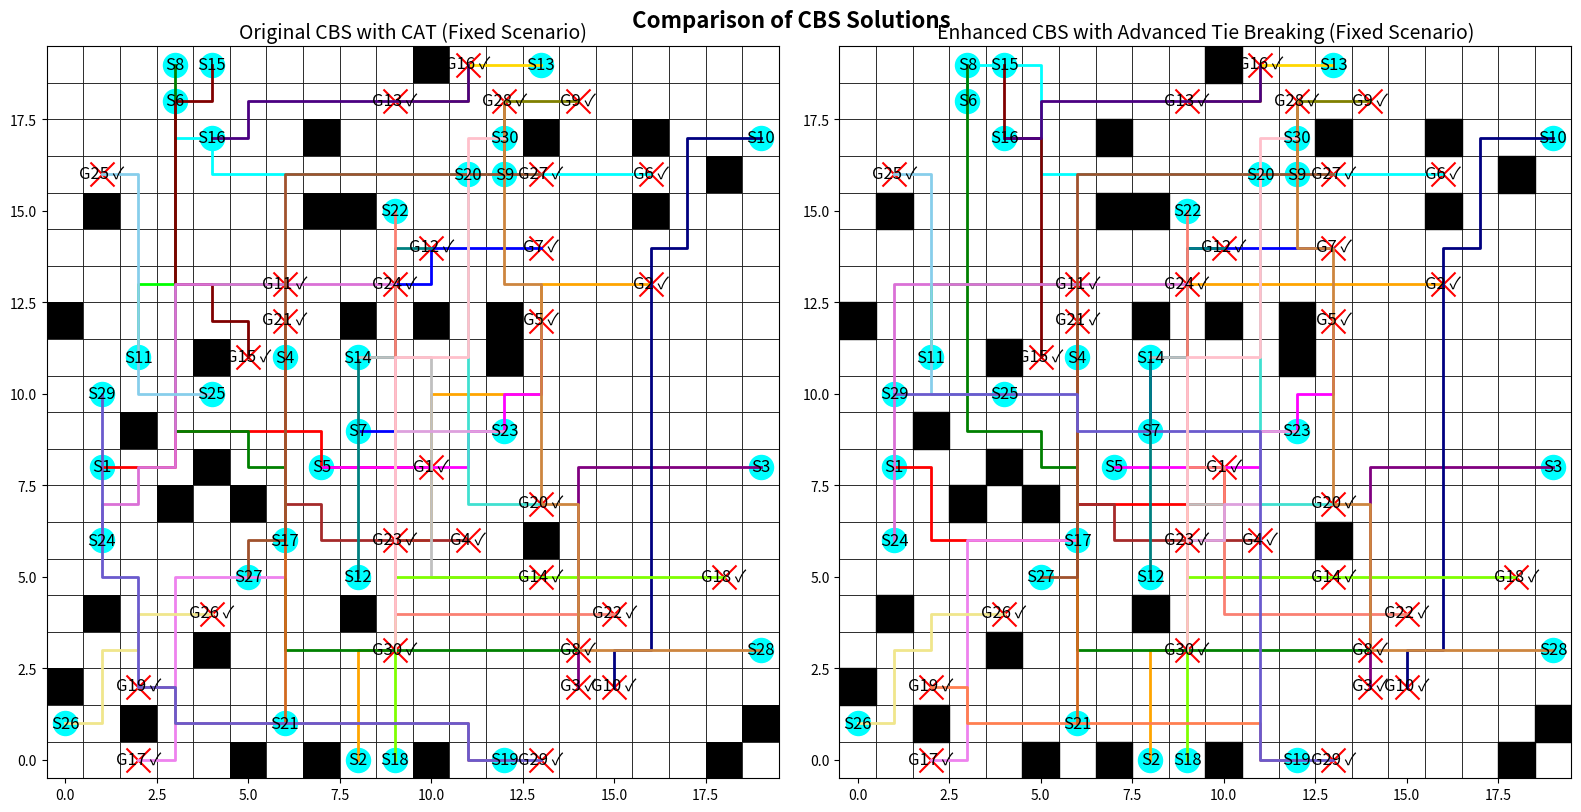

Write Python code to recreate this figure.
import heapq
import time
import matplotlib.pyplot as plt
import matplotlib.patches as patches

# -------------------- Global Parameters --------------------
GRID_SIZE = 20  # Using a smaller grid for clarity

# Global agent colors for consistent visualization
AGENT_COLORS = ["red", "orange", "purple", "brown", "magenta",
                "cyan", "blue", "green", "olive", "navy",
                "lime", "teal", "gold", "silver", "maroon",
                "indigo", "violet", "chartreuse", "coral", "turquoise",
                "chocolate", "salmon", "plum", "orchid", "skyblue",
                "khaki", "sienna", "peru", "slateblue", "pink"]

# UI Constants
START_MARKER_SIZE = 300
GOAL_MARKER_SIZE = 300
LABEL_FONT_SIZE = 12
TITLE_FONT_SIZE = 14  # Title font size for each plot
PATH_LINE_WIDTH = 2

# Global counters and cache for the two algorithms
A_STAR_CALLS_ORIGINAL = 0  # for Original CBS
A_STAR_CALLS_ENHANCED = 0  # for Enhanced CBS
GLOBAL_CACHE_ENHANCED = {}  # for hierarchical caching in Enhanced CBS

# ===========================
#  COMMON FUNCTIONS
# ===========================
def heuristic(pos, goal):
    """Manhattan distance heuristic."""
    return abs(pos[0] - goal[0]) + abs(pos[1] - goal[1])

def get_neighbors(position):
    """Return valid neighbors (up, down, left, right)."""
    directions = [(-1, 0), (1, 0), (0, -1), (0, 1)]
    return [(position[0] + dx, position[1] + dy)
            for dx, dy in directions
            if 0 <= position[0] + dx < GRID_SIZE and 0 <= position[1] + dy < GRID_SIZE]

def reconstruct_path(came_from, current):
    """Reconstruct the path from A*."""
    path = []
    while current in came_from:
        path.append(current)
        current = came_from[current]
    path.append(current)
    return path[::-1]

def detect_conflicts(paths):
    """
    Detect the first conflict among agents.
    Returns (agent1, agent2, position, time) or None if no conflict exists.
    """
    max_time = max(len(p) for p in paths) if paths else 0
    for t in range(max_time):
        pos_dict = {}
        for i, path in enumerate(paths):
            if t < len(path):
                pos = path[t]
                if pos in pos_dict:
                    return (pos_dict[pos], i, pos, t)
                pos_dict[pos] = i
    return None

def build_conflict_avoidance_table(paths):
    """
    Build a Conflict Avoidance Table (CAT): dict mapping time_step -> set of positions.
    (This function is used in both algorithms.)
    """
    cat = {}
    if not paths:
        return cat
    max_len = max(len(p) for p in paths)
    for t in range(max_len):
        cat[t] = set()
        for path in paths:
            if t < len(path):
                cat[t].add(path[t])
    return cat

# ===========================
#  ORIGINAL CBS (with CAT in A*)
# ===========================
def a_star_orig(start, goal, obstacles, constraints, cat=None):
    """
    A* algorithm with constraints and an optional Conflict Avoidance Table.
    A penalty is added when a collision is predicted.
    """
    global A_STAR_CALLS_ORIGINAL
    A_STAR_CALLS_ORIGINAL += 1

    open_list = []
    closed_set = set()
    came_from = {}
    g_cost = {start: 0}

    start_penalty = 2 if (cat is not None and 0 in cat and start in cat[0]) else 0
    f_cost = {start: g_cost[start] + start_penalty + heuristic(start, goal)}
    heapq.heappush(open_list, (f_cost[start], start))

    while open_list:
        _, current = heapq.heappop(open_list)
        if current == goal:
            return reconstruct_path(came_from, current)
        closed_set.add(current)
        for neighbor in get_neighbors(current):
            if neighbor in closed_set or neighbor in obstacles:
                continue
            # Check constraints: if moving into neighbor at time (g_cost[current] + 1) is forbidden.
            if any((neighbor == pos and (g_cost[current] + 1) == t) for (pos, t) in constraints):
                continue
            next_g = g_cost[current] + 1
            penalty = 2 if (cat is not None and next_g in cat and neighbor in cat[next_g]) else 0
            new_cost = next_g + penalty
            if neighbor not in g_cost or new_cost < g_cost[neighbor]:
                came_from[neighbor] = current
                g_cost[neighbor] = new_cost
                f = new_cost + heuristic(neighbor, goal)
                heapq.heappush(open_list, (f, neighbor))
    return []  # No path found

def compute_paths_orig(starts, goals, obstacles, constraints):
    """Compute paths for all agents using Original CBS."""
    paths = []
    for i in range(len(starts)):
        # Initially, no other paths exist so we pass an empty CAT.
        cat = build_conflict_avoidance_table([])
        paths.append(a_star_orig(starts[i], goals[i], obstacles, constraints[i], cat=cat))
    return paths

class CBSNode_Orig:
    """A node in the CBS tree for Original CBS."""
    __slots__ = ["constraints", "paths", "cost"]

    def __init__(self, constraints, paths):
        self.constraints = constraints  # dict: agent -> list of (pos, time)
        self.paths = paths
        self.cost = sum(len(p) for p in paths)

    def __lt__(self, other):
        return self.cost < other.cost

def cbs_original(starts, goals, obstacles):
    """
    Original CBS (branching) implementation with CAT integrated into the low-level A*.
    """
    root_constraints = {i: [] for i in range(len(starts))}
    root_paths = compute_paths_orig(starts, goals, obstacles, root_constraints)
    root_node = CBSNode_Orig(root_constraints, root_paths)
    open_list = []
    heapq.heappush(open_list, root_node)
    conflict_resolution_steps = 0
    start_time = time.time()
    last_update = time.time()

    while open_list:
        node = heapq.heappop(open_list)
        conflict = detect_conflicts(node.paths)
        if conflict is None:
            total_time = time.time() - start_time
            print(f"\n[Original CBS] Finished: Total time: {total_time:.5f}s, Conflicts resolved: {conflict_resolution_steps}")
            return node.paths, conflict_resolution_steps, total_time
        conflict_resolution_steps += 1
        if time.time() - last_update >= 1:
            elapsed = time.time() - start_time
            print(f"[Original CBS] Running... Elapsed: {elapsed:.2f}s, Conflicts resolved: {conflict_resolution_steps}")
            last_update = time.time()
        agent1, agent2, pos, t = conflict

        # Branch for agent1:
        child_constraints1 = {a: list(c) for a, c in node.constraints.items()}
        child_constraints1[agent1].append((pos, t))
        child_paths1 = list(node.paths)
        other_paths1 = [node.paths[i] for i in range(len(node.paths)) if i != agent1]
        cat1 = build_conflict_avoidance_table(other_paths1)
        new_path1 = a_star_orig(starts[agent1], goals[agent1], obstacles, child_constraints1[agent1], cat=cat1)
        if new_path1:
            child_paths1[agent1] = new_path1
            heapq.heappush(open_list, CBSNode_Orig(child_constraints1, child_paths1))

        # Branch for agent2:
        child_constraints2 = {a: list(c) for a, c in node.constraints.items()}
        child_constraints2[agent2].append((pos, t))
        child_paths2 = list(node.paths)
        other_paths2 = [node.paths[i] for i in range(len(node.paths)) if i != agent2]
        cat2 = build_conflict_avoidance_table(other_paths2)
        new_path2 = a_star_orig(starts[agent2], goals[agent2], obstacles, child_constraints2[agent2], cat=cat2)
        if new_path2:
            child_paths2[agent2] = new_path2
            heapq.heappush(open_list, CBSNode_Orig(child_constraints2, child_paths2))
    total_time = time.time() - start_time
    print(f"\n[Original CBS] Finished: Total time: {total_time:.2f}s, Conflicts resolved: {conflict_resolution_steps}")
    return [], conflict_resolution_steps, total_time

def visualize_solution_orig(ax, starts, goals, obstacles, solution, title="Original CBS with CAT"):
    """
    Visualize the Original CBS solution on the given Axes.
    """
    ax.set_xlim(-0.5, GRID_SIZE - 0.5)
    ax.set_ylim(-0.5, GRID_SIZE - 0.5)
    ax.set_aspect("equal")
    ax.set_title(title, fontsize=TITLE_FONT_SIZE)
    for x in range(GRID_SIZE):
        for y in range(GRID_SIZE):
            rect = patches.Rectangle((x - 0.5, y - 0.5), 1, 1,
                                     edgecolor="black", facecolor="white", lw=0.5)
            ax.add_patch(rect)
    for (x, y) in obstacles:
        rect = patches.Rectangle((x - 0.5, y - 0.5), 1, 1, facecolor="black")
        ax.add_patch(rect)
    for i, (s, g) in enumerate(zip(starts, goals)):
        ax.scatter(s[0], s[1], c="cyan", marker="o", s=START_MARKER_SIZE)
        ax.text(s[0], s[1], f"S{i+1}", ha="center", va="center", color="black", fontsize=LABEL_FONT_SIZE)
        ax.scatter(g[0], g[1], c="red", marker="x", s=GOAL_MARKER_SIZE)
        sol = solution[i] if i < len(solution) else []
        label = f"G{i+1} ✓" if sol and sol[-1] == g else f"G{i+1} x"
        ax.text(g[0], g[1], label, ha="center", va="center", color="black", fontsize=LABEL_FONT_SIZE)
        if sol and len(sol) > 1:
            xs = [p[0] for p in sol]
            ys = [p[1] for p in sol]
            ax.plot(xs, ys, color=AGENT_COLORS[i % len(AGENT_COLORS)], lw=PATH_LINE_WIDTH)

# ===========================
#  ENHANCED CBS (with Advanced Tie Breaking, Hierarchical Caching, and CAT)
# ===========================
def a_star_enhanced(start, goal, obstacles, constraints, cat, other_agent_paths):
    """
    A* search for Enhanced CBS.
    Uses hierarchical caching to store full paths and subpaths.
    """
    global A_STAR_CALLS_ENHANCED, GLOBAL_CACHE_ENHANCED
    key = (start, goal, tuple(sorted(obstacles)), tuple(sorted(constraints)))
    if key in GLOBAL_CACHE_ENHANCED:
        return GLOBAL_CACHE_ENHANCED[key]
    A_STAR_CALLS_ENHANCED += 1

    open_list = []
    start_f = heuristic(start, goal)
    heapq.heappush(open_list, (start_f, 0, start, 0))
    came_from = {}
    g_cost = {start: 0}
    closed_set = set()

    while open_list:
        f_val, curr_g, current, curr_collisions = heapq.heappop(open_list)
        if current == goal:
            full_path = reconstruct_path(came_from, current)
            # Cache full path and every subpath.
            for i in range(len(full_path)):
                sub_start = full_path[i]
                sub_key = (sub_start, goal, tuple(sorted(obstacles)), tuple(sorted(constraints)))
                GLOBAL_CACHE_ENHANCED[sub_key] = full_path[i:]
            GLOBAL_CACHE_ENHANCED[key] = full_path
            return full_path
        if current in closed_set:
            continue
        closed_set.add(current)
        next_g = curr_g + 1
        for neighbor in get_neighbors(current):
            if neighbor in obstacles:
                continue
            if any((cpos == neighbor and ctime == next_g) for (cpos, ctime) in constraints):
                continue
            next_collisions = curr_collisions
            if next_g in cat and neighbor in cat[next_g]:
                next_collisions += 1
            cost_so_far = next_g + next_collisions * 2
            f_new = cost_so_far + heuristic(neighbor, goal)
            if (neighbor not in g_cost) or (cost_so_far < g_cost[neighbor]):
                g_cost[neighbor] = cost_so_far
                came_from[neighbor] = current
                heapq.heappush(open_list, (f_new, next_g, neighbor, next_collisions))
    GLOBAL_CACHE_ENHANCED[key] = []
    return []

def count_conflicts(paths):
    """
    Count total number of conflicts across all agents' paths.
    For each time step, for any cell occupied by more than one agent, add (n-1) to the count.
    """
    total_conflicts = 0
    max_time = max(len(p) for p in paths) if paths else 0
    for t in range(max_time):
        pos_count = {}
        for p in paths:
            if t < len(p):
                pos = p[t]
                pos_count[pos] = pos_count.get(pos, 0) + 1
        for count in pos_count.values():
            if count > 1:
                total_conflicts += count - 1
    return total_conflicts

class CBSNode_Enhanced:
    """
    A node in the CBS tree for Enhanced CBS.
    Tie-breaking: primary key = sum of path lengths; secondary key = conflict count.
    """
    __slots__ = ['constraints', 'paths', 'cost', 'conflict_count']

    def __init__(self, constraints, paths):
        self.constraints = constraints  # dict: agent -> list of (pos, t)
        self.paths = paths  # list of agent paths
        self.cost = sum(len(p) for p in paths)
        self.conflict_count = count_conflicts(paths)

    def __lt__(self, other):
        if self.cost == other.cost:
            return self.conflict_count < other.conflict_count
        return self.cost < other.cost

def compute_paths_enhanced(agent_id, starts, goals, obstacles, constraints, solution_so_far):
    """
    Recompute path for one agent using the CAT.
    """
    other_paths = [p for i, p in enumerate(solution_so_far) if i != agent_id]
    cat = build_conflict_avoidance_table(other_paths)
    return a_star_enhanced(
        start=starts[agent_id],
        goal=goals[agent_id],
        obstacles=obstacles,
        constraints=constraints[agent_id],
        cat=cat,
        other_agent_paths=other_paths
    )

def cbs_enhanced(starts, goals, obstacles):
    """
    Enhanced CBS algorithm with advanced tie-breaking.
    """
    n_agents = len(starts)
    root_constraints = {i: [] for i in range(n_agents)}
    root_paths = []
    for i in range(n_agents):
        path_i = compute_paths_enhanced(i, starts, goals, obstacles, root_constraints, root_paths)
        root_paths.append(path_i)
    root_node = CBSNode_Enhanced(root_constraints, root_paths)
    open_list = []
    heapq.heappush(open_list, root_node)
    conflict_resolution_steps = 0
    start_time = time.time()
    last_update = time.time()

    while open_list:
        current_node = heapq.heappop(open_list)
        conflict = detect_conflicts(current_node.paths)
        if conflict is None:
            total_time = time.time() - start_time
            print(f"\n[Enhanced CBS] Finished: Total time: {total_time:.3f}s, Conflicts resolved: {conflict_resolution_steps}")
            return current_node.paths, conflict_resolution_steps, total_time
        conflict_resolution_steps += 1
        if time.time() - last_update >= 1:
            elapsed = time.time() - start_time
            print(f"[Enhanced CBS] Running... Elapsed: {elapsed:.2f}s, Conflicts resolved: {conflict_resolution_steps}")
            last_update = time.time()
        agent1, agent2, pos, t = conflict
        # Advanced tie-breaking: favor the agent whose goal is closer to the conflict.
        if heuristic(pos, goals[agent1]) <= heuristic(pos, goals[agent2]):
            favored_agent, other_agent = agent1, agent2
        else:
            favored_agent, other_agent = agent2, agent1

        # Branch for the other agent:
        child_constraints1 = {a: list(c) for a, c in current_node.constraints.items()}
        child_constraints1[other_agent].append((pos, t))
        child_paths1 = current_node.paths[:]
        new_path_other = compute_paths_enhanced(other_agent, starts, goals, obstacles, child_constraints1, child_paths1)
        if new_path_other:
            child_paths1[other_agent] = new_path_other
            heapq.heappush(open_list, CBSNode_Enhanced(child_constraints1, child_paths1))

        # Branch for the favored agent:
        child_constraints2 = {a: list(c) for a, c in current_node.constraints.items()}
        child_constraints2[favored_agent].append((pos, t))
        child_paths2 = current_node.paths[:]
        new_path_favored = compute_paths_enhanced(favored_agent, starts, goals, obstacles, child_constraints2, child_paths2)
        if new_path_favored:
            child_paths2[favored_agent] = new_path_favored
            heapq.heappush(open_list, CBSNode_Enhanced(child_constraints2, child_paths2))
    total_time = time.time() - start_time
    print(f"[Enhanced CBS] No solution after {total_time:.2f}s, Conflicts resolved: {conflict_resolution_steps}")
    return [], conflict_resolution_steps, total_time

def visualize_solution_enhanced(ax, starts, goals, obstacles, solution, title="Enhanced CBS with Advanced Tie Breaking"):
    """
    Visualize the Enhanced CBS solution on the given Axes.
    """
    ax.set_xlim(-0.5, GRID_SIZE - 0.5)
    ax.set_ylim(-0.5, GRID_SIZE - 0.5)
    ax.set_aspect('equal')
    ax.set_title(title, fontsize=TITLE_FONT_SIZE)
    for x in range(GRID_SIZE):
        for y in range(GRID_SIZE):
            rect = patches.Rectangle((x - 0.5, y - 0.5), 1, 1,
                                     edgecolor="black", facecolor="white", lw=0.5)
            ax.add_patch(rect)
    for (ox, oy) in obstacles:
        rect = patches.Rectangle((ox - 0.5, oy - 0.5), 1, 1, color="black")
        ax.add_patch(rect)
    for i, (s, g) in enumerate(zip(starts, goals)):
        ax.scatter(s[0], s[1], c="cyan", marker="o", s=START_MARKER_SIZE)
        ax.text(s[0], s[1], f"S{i+1}", color="black", ha="center", va="center", fontsize=LABEL_FONT_SIZE)
        ax.scatter(g[0], g[1], c="red", marker="x", s=GOAL_MARKER_SIZE)
        sol = solution[i] if i < len(solution) else []
        label = f"G{i+1} ✓" if sol and sol[-1] == g else f"G{i+1} x"
        ax.text(g[0], g[1], label, color="black", ha="center", va="center", fontsize=LABEL_FONT_SIZE)
        if sol:
            xs = [p[0] for p in sol]
            ys = [p[1] for p in sol]
            ax.plot(xs, ys, color=AGENT_COLORS[i % len(AGENT_COLORS)], linewidth=PATH_LINE_WIDTH)

# ===========================
#  SIDE-BY-SIDE VISUALIZATION FUNCTION
# ===========================
def visualize_solutions_side_by_side(starts, goals, obstacles, sol_orig, sol_enhanced,
                                     title1="Original CBS with CAT (Fixed Scenario)",
                                     title2="Enhanced CBS with Advanced Tie Breaking (Fixed Scenario)"):
    fig, (ax1, ax2) = plt.subplots(1, 2, figsize=(16, 8))
    visualize_solution_orig(ax1, starts, goals, obstacles, sol_orig, title=title1)
    visualize_solution_enhanced(ax2, starts, goals, obstacles, sol_enhanced, title=title2)
    plt.suptitle("Comparison of CBS Solutions", fontsize=16, weight="bold")
    plt.tight_layout()
    plt.show()

# ===========================
#  MAIN CODE (Fixed Scenario)
# ===========================
if __name__ == "__main__":
    # Fixed scenario: predetermined starts, goals, and obstacles.
    starts = [
            (1, 8), (8, 0), (19, 8), (6, 11), (7, 8),
            (3, 18), (8, 9), (3, 19), (12, 16), (19, 17),
            (2, 11), (8, 5), (13, 19), (8, 11), (4, 19),
            (4, 17), (6, 6), (9, 0), (12, 0), (11, 16),
            (6, 1), (9, 15), (12, 9), (1, 6), (4, 10),
            (0, 1), (5, 5), (19, 3), (1, 10), (12, 17)
    ]

    goals = [
            (10, 8), (16, 13), (14, 2), (11, 6), (13, 12),
            (16, 16), (13, 14), (14, 3), (14, 18), (15, 2),
            (6, 13), (10, 14), (9, 18), (13, 5), (5, 11),
            (11, 19), (2, 0), (18, 5), (2, 2), (13, 7),
            (6, 12), (15, 4), (9, 6), (9, 13), (1, 16),
            (4, 4), (13, 16), (12, 18), (13, 0), (9, 3)
    ]

    obstacles = [
                (0, 2), (0, 12), (1, 4), (1, 15), (2, 1),
                (2, 9), (3, 7), (4, 3), (4, 8), (4, 11),
                (5, 0), (5, 7), (7, 0), (7, 15), (7, 17),
                (8, 4), (8, 12), (8, 15), (10, 0), (10, 12),
                (10, 19), (12, 11), (12, 12), (13, 6), (13, 17),
                (16, 15), (16, 17), (18, 0), (18, 16), (19, 1)
    ]

    # --- Run Original CBS ---
    A_STAR_CALLS_ORIGINAL = 0
    print("Running Original CBS (Fixed Scenario)...")
    start_time_orig = time.time()
    sol_orig, conflicts_orig, runtime_orig = cbs_original(starts, goals, obstacles)
    runtime_orig = time.time() - start_time_orig
    solved_orig = sum(1 for path, goal in zip(sol_orig, goals) if path and path[-1] == goal)
    avg_len_orig = sum(len(path) for path in sol_orig) / len(sol_orig) if sol_orig else 0
    print("\n[Original CBS] Results:")
    print(f"  Agents solved: {solved_orig}/{len(starts)}")
    print(f"  Runtime: {runtime_orig:.4f}s, Conflicts resolved: {conflicts_orig}")
    print(f"  Average Path Length: {avg_len_orig:.2f}")
    print(f"  A* Calls (Original): {A_STAR_CALLS_ORIGINAL}")

    # --- Run Enhanced CBS ---
    A_STAR_CALLS_ENHANCED = 0
    GLOBAL_CACHE_ENHANCED = {}
    print("\nRunning Enhanced CBS with Advanced Tie Breaking (Fixed Scenario)...")
    start_time_enhanced = time.time()
    sol_enhanced, conflicts_enhanced, runtime_enhanced = cbs_enhanced(starts, goals, obstacles)
    runtime_enhanced = time.time() - start_time_enhanced
    solved_enhanced = sum(1 for path, goal in zip(sol_enhanced, goals) if path and path[-1] == goal)
    avg_len_enhanced = sum(len(path) for path in sol_enhanced) / len(sol_enhanced) if sol_enhanced else 0
    print("\n[Enhanced CBS] Results:")
    print(f"  Agents solved: {solved_enhanced}/{len(starts)}")
    print(f"  Runtime: {runtime_enhanced:.4f}s, Conflicts resolved: {conflicts_enhanced}")
    print(f"  Average Path Length: {avg_len_enhanced:.2f}")
    print(f"  A* Calls (Enhanced): {A_STAR_CALLS_ENHANCED}")

    # --- Side-by-Side Visualization ---
    visualize_solutions_side_by_side(starts, goals, obstacles, sol_orig, sol_enhanced)
